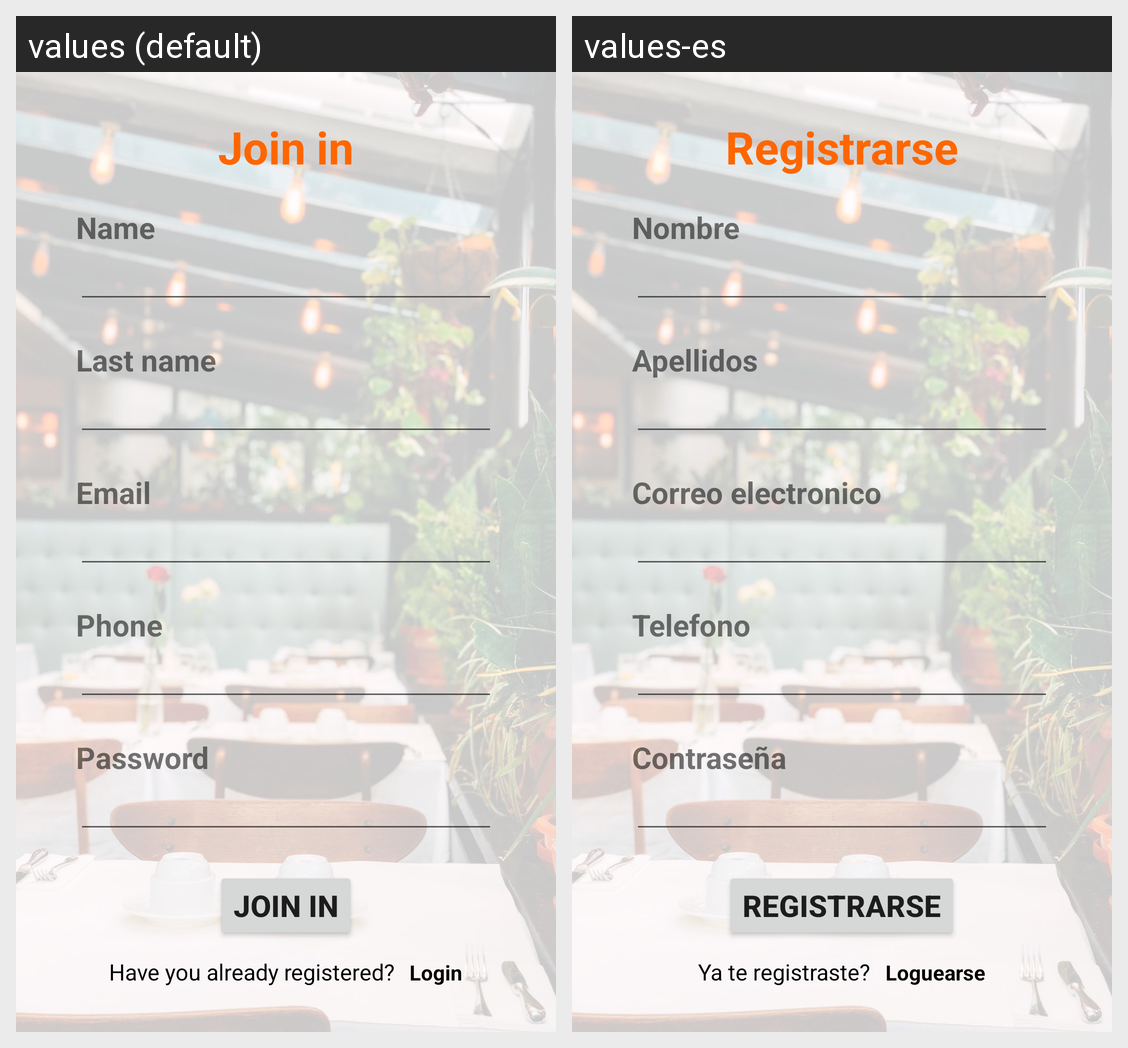

For this localized Android screen grid, give each drawn string resource with its value in every locale shown.
Android screen res/layout/activity_join_in.xml rendered under 2 locales, left to right: values (default), values-es. Device: Nexus 5 (rendered at 1080×1920; each locale shown at half size, 540×960, under a caption strip naming it); theme Theme.AppCompat.Light.NoActionBar.
Strings drawn on this screen, with the default value and each locale's value (text and hints the layout hard-codes, and strings that could not be matched under every locale, appear in the picture but are not listed):

txtBtnJoinIn
  values: Join in
  values-es: Registrarse

txtName
  values: Name
  values-es: Nombre

txtLastName
  values: Last name
  values-es: Apellidos

txtEmail
  values: Email
  values-es: Correo electronico

txtPhone
  values: Phone
  values-es: Telefono

txtPassword
  values: Password
  values-es: Contraseña

txtAlreadyRegister
  values: Have you already registered?
  values-es: Ya te registraste?

txtBtnLogin
  values: Login
  values-es: Loguearse
